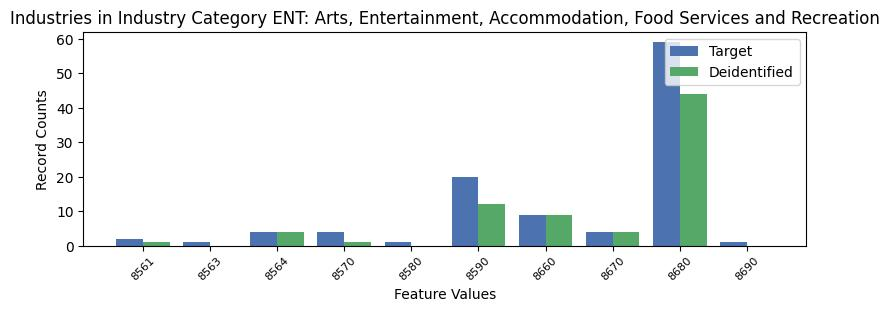

The table this chart was drawn from, first rows:
, INDP, count_target, count_deidentified
6, 8561, 2, 1.0
7, 8563, 1, 0.0
5, 8564, 4, 4.0
4, 8570, 4, 1.0
9, 8580, 1, 0.0
1, 8590, 20, 12.0
3, 8660, 9, 9.0
0, 8670, 4, 4.0
2, 8680, 59, 44.0
8, 8690, 1, 0.0
